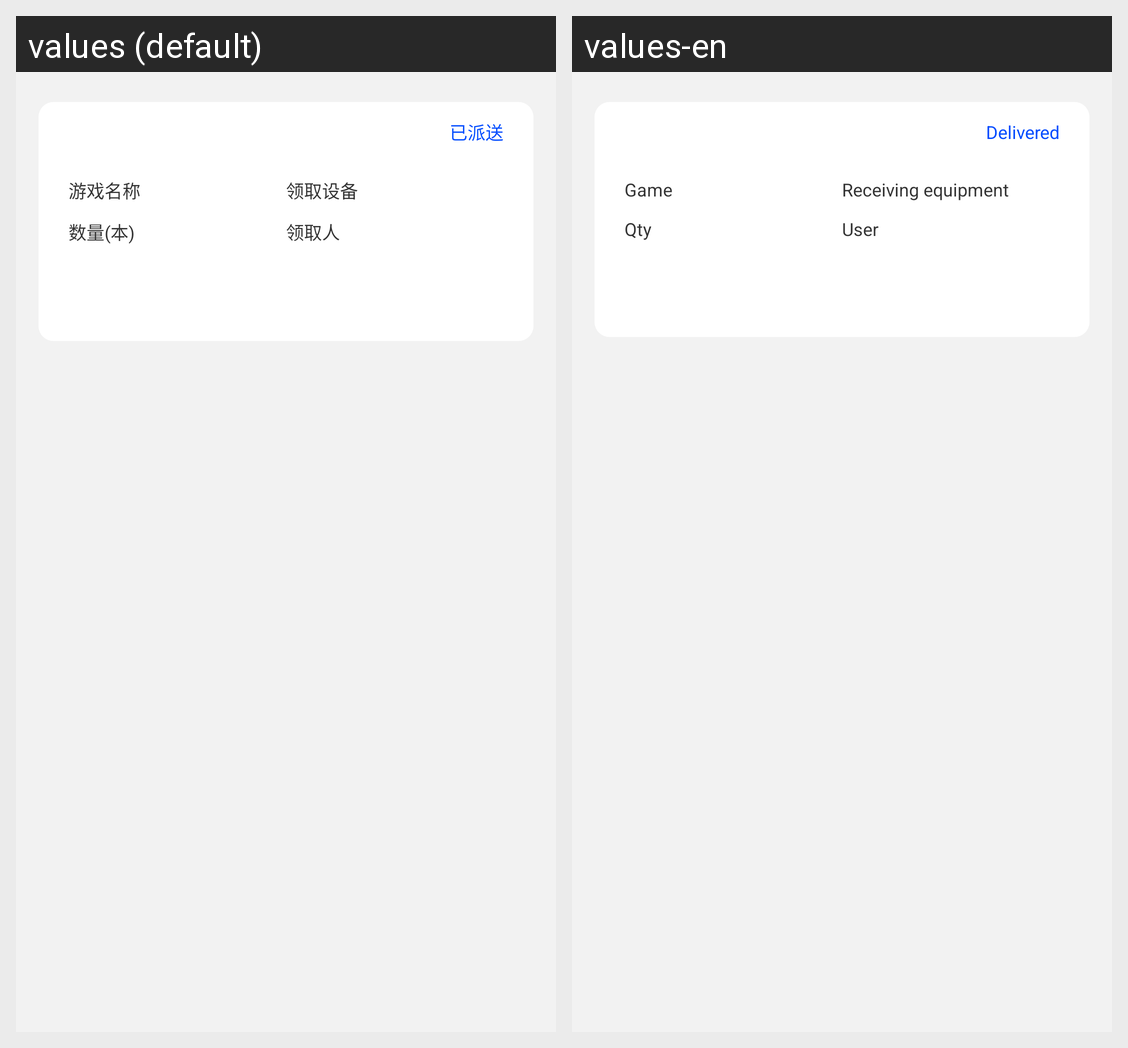

Here is an Android app screen in its default locale and in the app's own translations. Write out the translated-string differences for the strings that appear on this screen.
Android screen res/layout/delivery_records_item.xml rendered under 2 locales, left to right: values (default), values-en. Device: Nexus 5 (rendered at 1080×1920; each locale shown at half size, 540×960, under a caption strip naming it); theme MyStartTheme.
Strings drawn on this screen, with the default value and each locale's value (text and hints the layout hard-codes, and strings that could not be matched under every locale, appear in the picture but are not listed):

delivered
  values: 已派送
  values-en: Delivered

game_name
  values: 游戏名称
  values-en: Game

receiving_equipment
  values: 领取设备
  values-en: Receiving equipment

number
  values: 数量(本)
  values-en: Qty

receiver
  values: 领取人
  values-en: User
